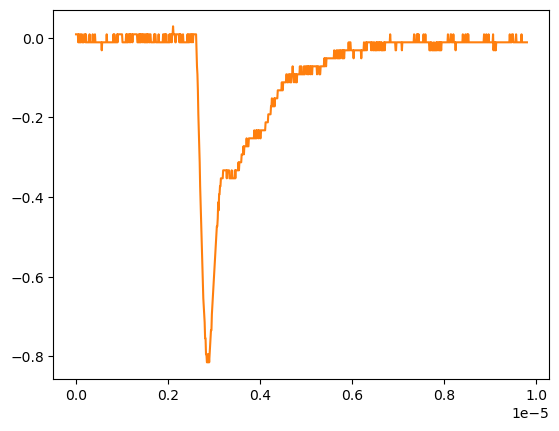

The table this chart was drawn from, first rows:
# KEYSIGHT TECHNOLOGIES, MSO-X 3024T, MY58262555, 07.30.2019051434
# time, 1
# 2024-09-12 16:55:42.730646
0.000000000000000000e+00, 8.605520000000000183e-03
9.809809809809809921e-09, 8.605520000000000183e-03
1.961961961961961984e-08, 8.605520000000000183e-03
2.942942942942943142e-08, 8.605520000000000183e-03
3.923923923923923968e-08, 8.605520000000000183e-03
4.904904904904904795e-08, -1.149500000000000001e-02
5.885885885885886283e-08, 8.605520000000000183e-03
6.866866866866867110e-08, -1.149500000000000001e-02
7.847847847847847937e-08, -1.149500000000000001e-02
8.828828828828828763e-08, 8.605520000000000183e-03
9.809809809809809590e-08, -1.149500000000000001e-02
1.079079079079079042e-07, -1.149500000000000001e-02
1.177177177177177257e-07, 8.605520000000000183e-03
1.275275275275275207e-07, 8.605520000000000183e-03
1.373373373373373422e-07, -1.149500000000000001e-02
1.471471471471471372e-07, -1.149500000000000001e-02
1.569569569569569587e-07, -1.149500000000000001e-02
1.667667667667667802e-07, -1.149500000000000001e-02
1.765765765765765753e-07, 8.605520000000000183e-03
1.863863863863863968e-07, 8.605520000000000183e-03
1.961961961961961918e-07, 8.605520000000000183e-03
2.060060060060060133e-07, -1.149500000000000001e-02
2.158158158158158083e-07, 8.605520000000000183e-03
2.256256256256256298e-07, -1.149500000000000001e-02
2.354354354354354513e-07, -1.149500000000000001e-02
2.452452452452452728e-07, -1.149500000000000001e-02
2.550550550550550414e-07, -1.149500000000000001e-02
2.648648648648648629e-07, -1.149500000000000001e-02
2.746746746746746844e-07, -1.149500000000000001e-02
2.844844844844845059e-07, -1.149500000000000001e-02
2.942942942942942745e-07, 8.605520000000000183e-03
3.041041041041040960e-07, -1.149500000000000001e-02
3.139139139139139175e-07, -1.149500000000000001e-02
3.237237237237237390e-07, -1.149500000000000001e-02
3.335335335335335605e-07, -1.149500000000000001e-02
3.433433433433433290e-07, -1.149500000000000001e-02
3.531531531531531505e-07, -1.149500000000000001e-02
3.629629629629629720e-07, 8.605520000000000183e-03
3.727727727727727935e-07, -1.149500000000000001e-02
3.825825825825825621e-07, -1.149500000000000001e-02
3.923923923923923836e-07, -1.149500000000000001e-02
4.022022022022022051e-07, -1.149500000000000001e-02
4.120120120120120266e-07, 8.605520000000000183e-03
4.218218218218218481e-07, -1.149500000000000001e-02
4.316316316316316167e-07, -1.149500000000000001e-02
4.414414414414414382e-07, -1.149500000000000001e-02
4.512512512512512597e-07, -1.149500000000000001e-02
4.610610610610610812e-07, -1.149500000000000001e-02
4.708708708708709027e-07, -1.149500000000000001e-02
4.806806806806806712e-07, -1.149500000000000001e-02
4.904904904904905457e-07, -1.149500000000000001e-02
5.003003003003003142e-07, -1.149500000000000001e-02
5.101101101101100828e-07, -1.149500000000000001e-02
5.199199199199199572e-07, -1.149500000000000001e-02
5.297297297297297258e-07, -1.149500000000000001e-02
5.395395395395394944e-07, -1.149500000000000001e-02
5.493493493493493688e-07, -1.149500000000000001e-02
5.591591591591591374e-07, -3.159549999999999859e-02
... 942 more rows
